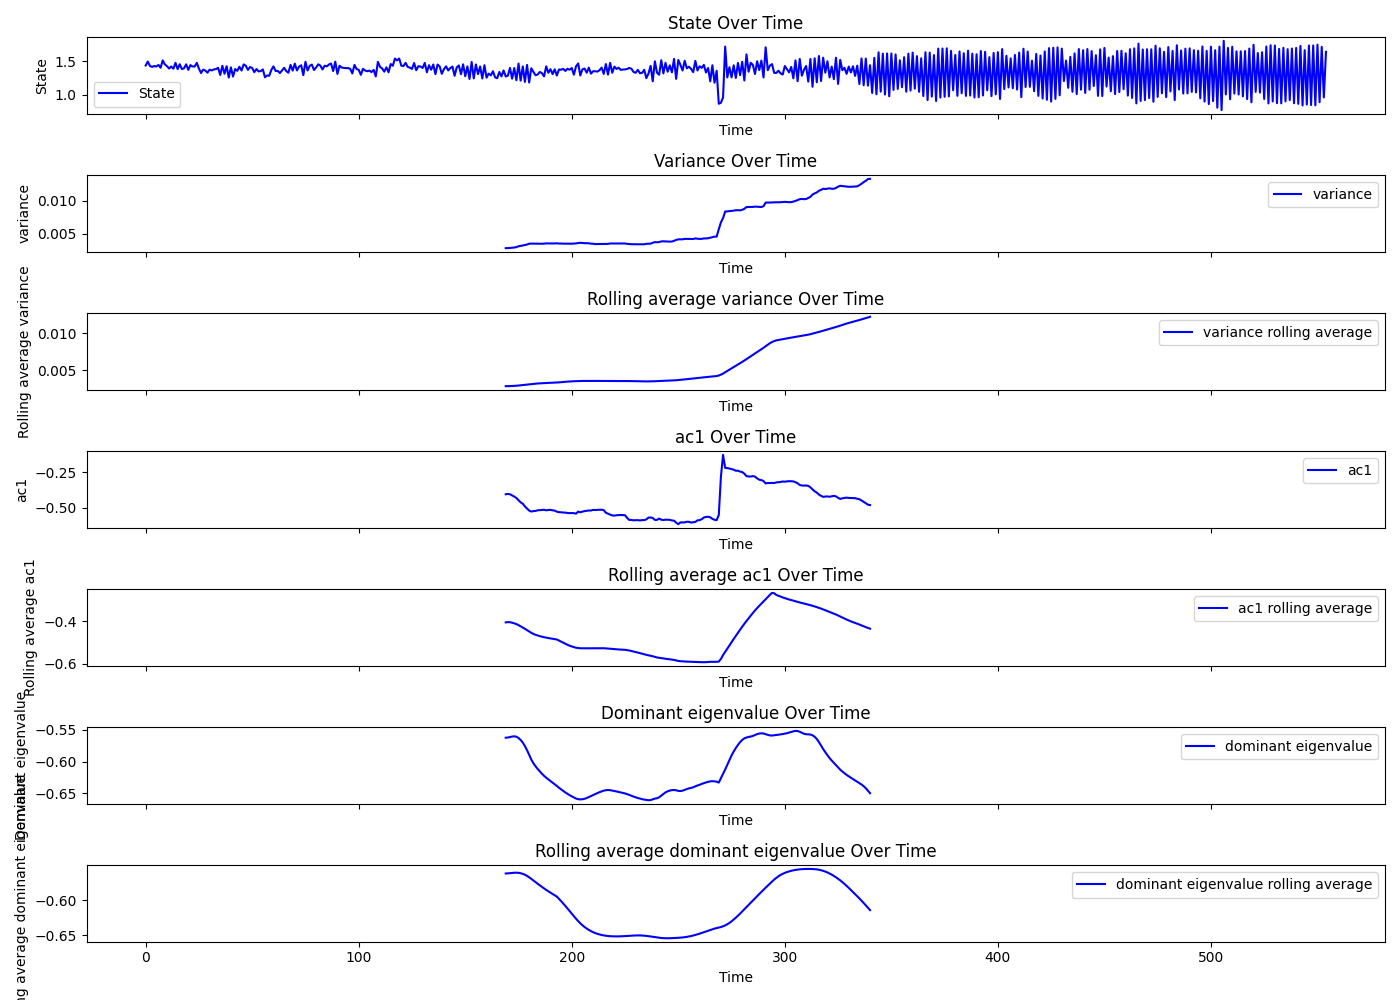

Values plotted in this chart, from the file beside it:
Beat number, state, smoothing, residuals, variance, ac1, dev, dev_re, dev_im, dominant_eigenvalue, R_squared, variance_rolling_avg, ac1_rolling_avg, dominant_eigenvalue_rolling_avg, tsid
0, 1.435, 1.436, -0.001121, , , , , , , , , , , 18
1, 1.493, 1.436, 0.05737, , , , , , , , , , , 18
2, 1.428, 1.435, -0.006963, , , , , , , , , , , 18
3, 1.413, 1.435, -0.02141, , , , , , , , , , , 18
4, 1.427, 1.434, -0.006892, , , , , , , , , , , 18
5, 1.419, 1.433, -0.01411, , , , , , , , , , , 18
6, 1.443, 1.432, 0.01093, , , , , , , , , , , 18
7, 1.401, 1.431, -0.02969, , , , , , , , , , , 18
8, 1.51, 1.43, 0.08062, , , , , , , , , , , 18
9, 1.451, 1.428, 0.02325, , , , , , , , , , , 18
10, 1.425, 1.427, -0.001612, , , , , , , , , , , 18
11, 1.389, 1.425, -0.03557, , , , , , , , , , , 18
12, 1.42, 1.423, -0.003531, , , , , , , , , , , 18
13, 1.386, 1.421, -0.03519, , , , , , , , , , , 18
14, 1.474, 1.419, 0.05484, , , , , , , , , , , 18
15, 1.381, 1.417, -0.03661, , , , , , , , , , , 18
16, 1.454, 1.415, 0.03834, , , , , , , , , , , 18
17, 1.38, 1.413, -0.03268, , , , , , , , , , , 18
18, 1.393, 1.411, -0.01707, , , , , , , , , , , 18
19, 1.452, 1.408, 0.04378, , , , , , , , , , , 18
20, 1.37, 1.405, -0.03564, , , , , , , , , , , 18
21, 1.44, 1.403, 0.03787, , , , , , , , , , , 18
22, 1.42, 1.4, 0.02038, , , , , , , , , , , 18
23, 1.419, 1.397, 0.02259, , , , , , , , , , , 18
24, 1.474, 1.394, 0.08065, , , , , , , , , , , 18
25, 1.388, 1.39, -0.00298, , , , , , , , , , , 18
26, 1.322, 1.387, -0.06513, , , , , , , , , , , 18
27, 1.373, 1.384, -0.01177, , , , , , , , , , , 18
28, 1.36, 1.382, -0.02173, , , , , , , , , , , 18
29, 1.328, 1.379, -0.05116, , , , , , , , , , , 18
30, 1.373, 1.377, -0.003916, , , , , , , , , , , 18
31, 1.361, 1.374, -0.01333, , , , , , , , , , , 18
32, 1.375, 1.372, 0.003066, , , , , , , , , , , 18
33, 1.381, 1.371, 0.01045, , , , , , , , , , , 18
34, 1.4, 1.37, 0.03041, , , , , , , , , , , 18
35, 1.294, 1.369, -0.07476, , , , , , , , , , , 18
36, 1.43, 1.368, 0.06216, , , , , , , , , , , 18
37, 1.312, 1.368, -0.05541, , , , , , , , , , , 18
38, 1.424, 1.368, 0.05606, , , , , , , , , , , 18
39, 1.255, 1.368, -0.1123, , , , , , , , , , , 18
40, 1.407, 1.368, 0.03893, , , , , , , , , , , 18
41, 1.27, 1.368, -0.09804, , , , , , , , , , , 18
42, 1.382, 1.369, 0.01358, , , , , , , , , , , 18
43, 1.355, 1.369, -0.01434, , , , , , , , , , , 18
44, 1.416, 1.369, 0.04627, , , , , , , , , , , 18
45, 1.36, 1.369, -0.00983, , , , , , , , , , , 18
46, 1.451, 1.369, 0.08201, , , , , , , , , , , 18
47, 1.432, 1.369, 0.0632, , , , , , , , , , , 18
48, 1.368, 1.368, 0.0006566, , , , , , , , , , , 18
49, 1.412, 1.367, 0.04555, , , , , , , , , , , 18
50, 1.397, 1.366, 0.03165, , , , , , , , , , , 18
51, 1.335, 1.364, -0.02923, , , , , , , , , , , 18
52, 1.382, 1.363, 0.01914, , , , , , , , , , , 18
53, 1.347, 1.362, -0.01483, , , , , , , , , , , 18
54, 1.351, 1.36, -0.009039, , , , , , , , , , , 18
55, 1.377, 1.359, 0.01702, , , , , , , , , , , 18
56, 1.26, 1.359, -0.09892, , , , , , , , , , , 18
57, 1.286, 1.359, -0.07225, , , , , , , , , , , 18
58, 1.283, 1.359, -0.07621, , , , , , , , , , , 18
59, 1.37, 1.359, 0.01059, , , , , , , , , , , 18
... 495 more rows
